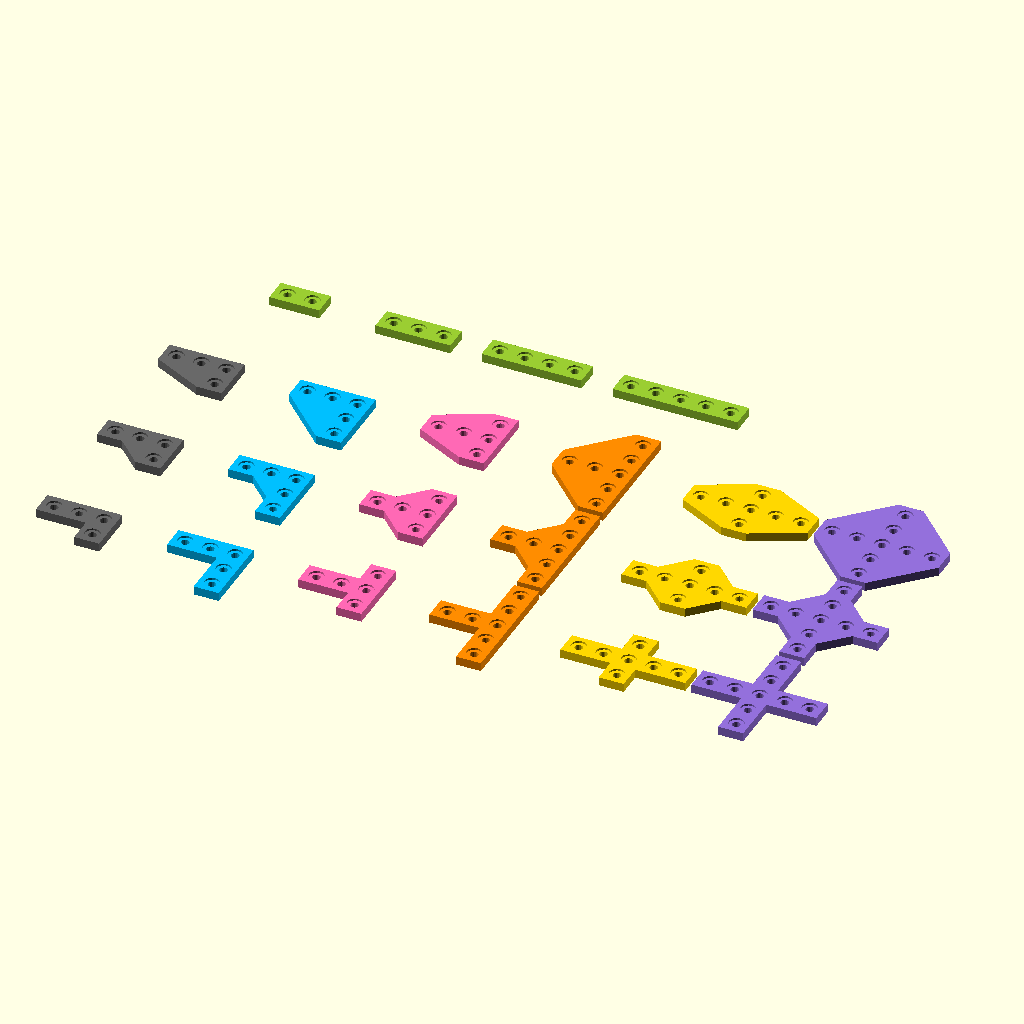
Cell 1: the model at its default parameters.
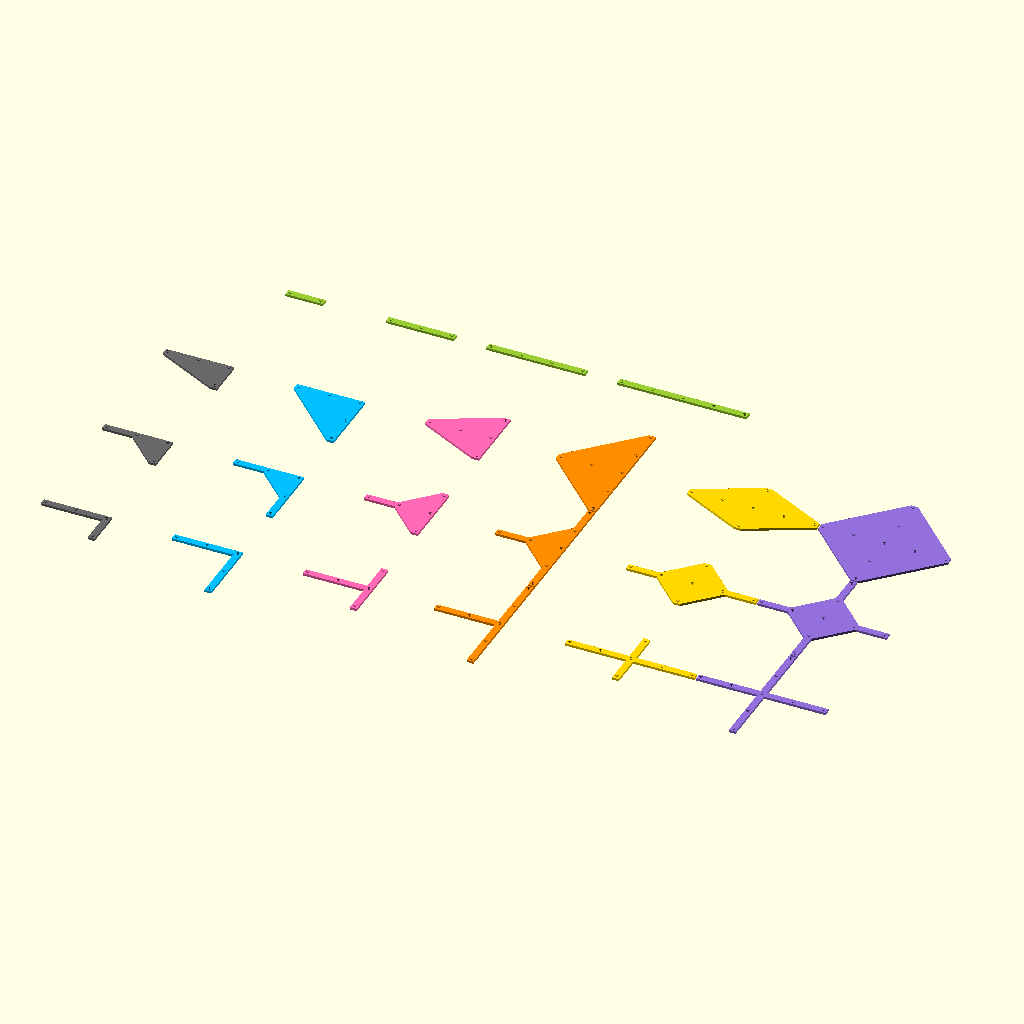
Cell 2 — length_in_millimeter set to 200, the other parameters unchanged.
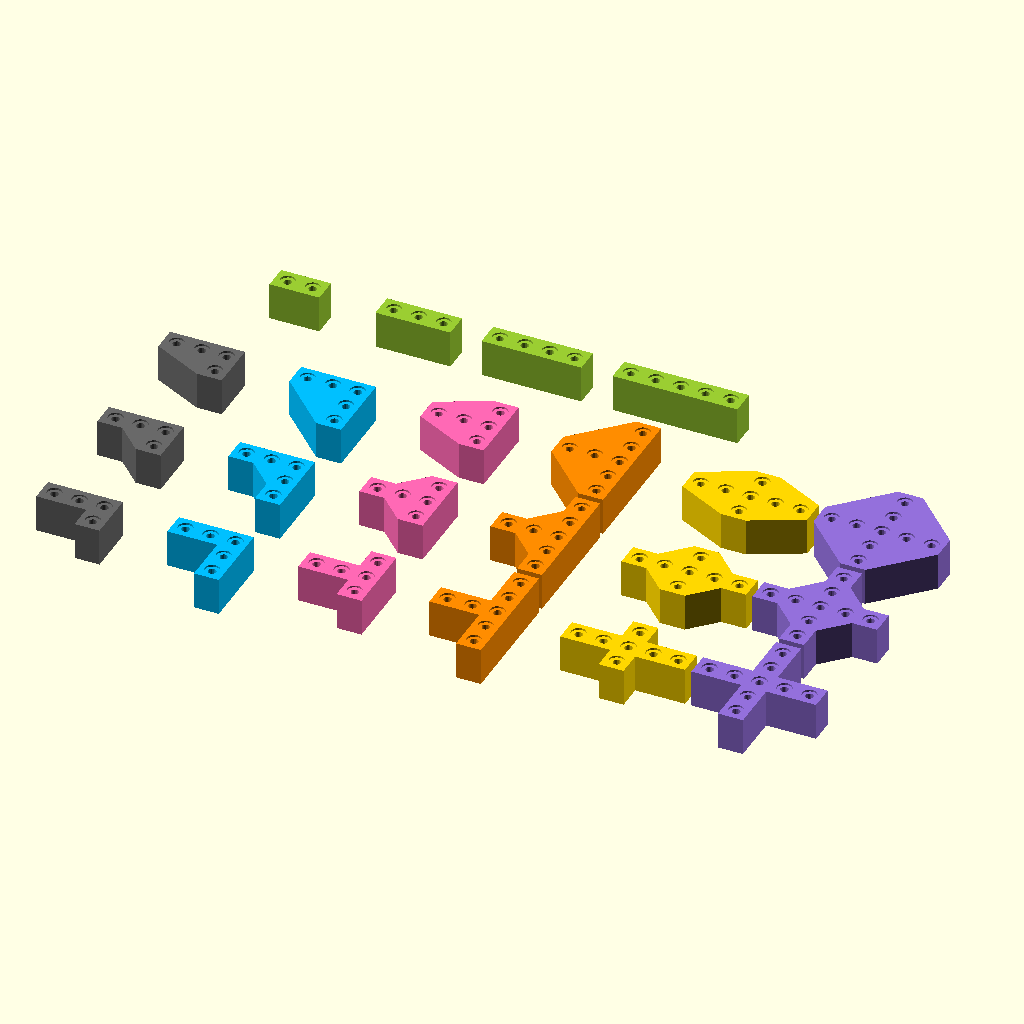
Cell 3: bracket_height_in_millimeter = 30 (everything else at default).
All cells are drawn from the same view direction (rotation 55°, 0°, 25°, orthographic, colour scheme Cornfield), but the view is re-fitted for each cell, so position and scale can differ between cells as well as the parameter.
The OpenSCAD source (mech/enclosure/3D models/customizable_aluminium_extrusion_plate_brackets.scad):
/*
 * Customizable Aluminium Extrusion Brackets - https://www.thingiverse.com/thing:2503622
 * by Dennis Hofmann - https://www.thingiverse.com/mightynozzle/about
 * created 2018-01-26
 * version v1.4
 *
 * Changelog
 * --------------
 * v1.4:
 *      - added tiny straight bracket
 * v1.3.1:
 *      - some fixes and some code cleaning. Thanks goes to Matt Stiegers (Miriax)! 
 * v1.3:
 *      - added library feature. You can use this file in your OpenSCAD project to
 *        add a bracket with a simple call. More information below.
 *        Thanks goes to Matt Stiegers (Miriax) for this suggestion!
 * v1.2:
 *      - added 25mm width option for 25-2525 (80/20 Inc.) extrusions
 * v1.1:
 *      - added 25.4mm width option for qubelok and 1010 (80/20 Inc.) extrusions 
 * v1.0:
 *      - final design
 * --------------
 *
 * This work is licensed under the Creative Commons - Attribution - Non-Commercial license.
 * https://creativecommons.org/licenses/by-nc/3.0/
 */

 /*
 
 Library instructions
 ####################

 Installation:
   - add this OpenSCAD file to the folder of your project
   - add "use <customizable_aluminium_extrusion_plate_bracket.scad>;"
     in the head of your file.
   - add "aluminium_extrusion_bracket();" below in your program section
 
 Usage:
    The module has several parameter to change the bracket. The first value is default:
      - shape = "L", "I", "T" or "X"
      - type = "uniform" (L, T, X type), "tiny" (I type) "short" (all types), "normal" (I type) or "long" (I type)
      - support = "full", "half" or "none" (support only applies to L, T, X type)
      - width_in_millimeter = 20
      - length_in_millimeter = 60
      - bracket_height_in_millimeter = 7.0
      - number_of_rails = 1
      - screw_hole_diameter_in_millimeter = 6.4
      - screw_head_offset_diamter_in_millimeter = 12.0
      - screw_head_offset_height_in_millimeter = 1.5
      - number_of_extra_holes = 1
      - preview_color = "HotPink"
      - center = false, true
      - $fn = 16
 
 Example:
     
     use <customizable_aluminium_extrusion_plate_bracket.scad>;
     aluminium_extrusion_bracket( shape = "T", support = "half", center = true );
   
     This creates a origin centered T-shape bracket with half support.

 */

 // Parameter Section //
//-------------------//

/* [Bracket Settings] */

// Which part do you want to see?
part = "all_parts__"; //[all_parts__:All Brackets,tiny_straight_bracket__:Tiny Straight Bracket,short_straight_bracket__:Short Straight Bracket,normal_straight_bracket__:Normal Straight Bracket,long_straight_bracket__:Long Straight Bracket,short_l_shape_none_support__:Short L-shape Bracket without support,short_l_shape_half_support__:Short L-shape Bracket with half support,short_l_shape_full_support__:Short L-shape Bracket with full support,uniform_l_shape_none_support__:Uniform L-shape Bracket without support,uniform_l_shape_half_support__:Uniform L-shape Bracket with half support,uniform_l_shape_full_support__:Uniform L-shape Bracket with full support,short_t_shape_none_support__:Short T-shape Bracket without  support,short_t_shape_half_support__:Short T-shape Bracket with half support,short_t_shape_full_support__:Short T-shape Bracket with full support,uniform_t_shape_none_support__:Uniform T-shape Bracket without support,uniform_t_shape_half_support__:Uniform T-shape Bracket with half support,uniform_t_shape_full_support__:Uniform T-shape Bracket with full support,short_x_shape_none_support__:Short X-shape Bracket without support,short_x_shape_half_support__:Short X-shape Bracket with half support,short_x_shape_full_support__:Short X-shape Bracket with full support,uniform_x_shape_none_support__:Uniform X-shape Bracket without support,uniform_x_shape_half_support__:Uniform X-shape Bracket with half support,uniform_x_shape_full_support__:Uniform X-shape Bracket with full support]

// Set the width of the aluminium extrusion. If you have e.g. a 2020 one, set 20mm. If you have e.g. a 2040 one, it depends on which side you want to mount the bracket --> set 20mm or 40mm
width_in_millimeter = 20; //[20,25,25.4,30,40,45,60,80,90,120,160]

// The length of the L-bracket and the short side of the T-bracket. The length of the straight bracket, the X-bracket and the longer side of the T-bracket equals two times of the L-bracket length minus the width of the aluminium extrusion.
length_in_millimeter = 60; //[1:200]

// The height/thickness of the bracket.
bracket_height_in_millimeter = 7.0; //[0.1:0.1:30]

// Set the number of rails/slots of the aluminium extrusion. A 2020 one has one rail per side, a 2040 have one rail or two rails.
number_of_rails = 1; //[1:1:4]

// Set 4.3 for M4, 5.3 for M5, 6.4 for M6, 8.4 for M8, 10.5 for M10 screws
screw_hole_diameter_in_millimeter = 6.4;

// If you want to use a ISO7009/DIN125 washer, set 9.5 for M4, 10.5 for M5, 12.5 for M5, 16.5 for M8, 20.5 for M10... Or if you don't want to use a washer, just measure the diameter of the screw head and type it in here.
screw_head_offset_diamter_in_millimeter = 12.0;

// If you want to cover the screw head completly, you can measure the height of the head of the screws and set it here. Don't forget to add the thickness of the washer! If you set a high value or maybe a higher value than the height of the bracket, you should also increase the bracket height.
screw_head_offset_height_in_millimeter = 1.5;

// If you need only the outer holes, then set 0. But it also makes the short type brackets unsuable.
number_of_extra_holes = 1; //[0:1:4]


 // Program Section //
//-----------------//

if(part == "tiny_straight_bracket__") {
    aluminium_extrusion_bracket(shape = "I", type = "tiny", support = "", preview_color = "YellowGreen");
} else if(part == "short_straight_bracket__") {
    aluminium_extrusion_bracket(shape = "I", type = "short", support = "", preview_color = "YellowGreen");
} else if(part == "normal_straight_bracket__") {
    aluminium_extrusion_bracket(shape = "I", type = "normal", support = "", preview_color = "YellowGreen");
} else if(part == "long_straight_bracket__") {
    aluminium_extrusion_bracket(shape = "I", type = "long", support = "", preview_color = "YellowGreen");
} else if(part == "short_l_shape_none_support__") {
    aluminium_extrusion_bracket(shape = "L", type = "short", support = "none", preview_color = "DimGray");
} else if(part == "short_l_shape_half_support__") {
    aluminium_extrusion_bracket(shape = "L", type = "short", support = "half", preview_color = "DimGray");
} else if(part == "short_l_shape_full_support__") {
    aluminium_extrusion_bracket(shape = "L", type = "short", support = "full", preview_color = "DimGray");
} else if(part == "uniform_l_shape_none_support__") {
    aluminium_extrusion_bracket(shape = "L", type = "uniform", support = "none", preview_color = "DeepSkyBlue");
} else if(part == "uniform_l_shape_half_support__") {
    aluminium_extrusion_bracket(shape = "L", type = "uniform", support = "half", preview_color = "DeepSkyBlue");
} else if(part == "uniform_l_shape_full_support__") {
    aluminium_extrusion_bracket(shape = "L", type = "uniform", support = "full", preview_color = "DeepSkyBlue");
} else if(part == "short_t_shape_none_support__") {
    aluminium_extrusion_bracket(shape = "T", type = "short", support = "none", preview_color = "HotPink");
} else if(part == "short_t_shape_half_support__") {
    aluminium_extrusion_bracket(shape = "T", type = "short", support = "half", preview_color = "HotPink");
} else if(part == "short_t_shape_full_support__") {
    aluminium_extrusion_bracket(shape = "T", type = "short", support = "full", preview_color = "HotPink");
} else if(part == "uniform_t_shape_none_support__") {
    aluminium_extrusion_bracket(shape = "T", type = "uniform", support = "none", preview_color = "DarkOrange");
} else if(part == "uniform_t_shape_half_support__") {
    aluminium_extrusion_bracket(shape = "T", type = "uniform", support = "half", preview_color = "DarkOrange");
} else if(part == "uniform_t_shape_full_support__") {
    aluminium_extrusion_bracket(shape = "T", type = "uniform", support = "full", preview_color = "DarkOrange");
} else if(part == "short_x_shape_none_support__") {
    aluminium_extrusion_bracket(shape = "X", type = "short", support = "none", preview_color = "Gold");
} else if(part == "short_x_shape_half_support__") {
    aluminium_extrusion_bracket(shape = "X", type = "short", support = "half", preview_color = "Gold");
} else if(part == "short_x_shape_full_support__") {
    aluminium_extrusion_bracket(shape = "X", type = "short", support = "full", preview_color = "Gold");
} else if(part == "uniform_x_shape_none_support__") {
    aluminium_extrusion_bracket(shape = "X", type = "uniform", support = "none", preview_color = "MediumPurple");
} else if(part == "uniform_x_shape_half_support__") {
    aluminium_extrusion_bracket(shape = "X", type = "uniform", support = "half", preview_color = "MediumPurple");
} else if(part == "uniform_x_shape_full_support__") {
    aluminium_extrusion_bracket(shape = "X", type = "uniform", support = "full", preview_color = "MediumPurple");
} else if(part == "all_parts__") {
    all_parts();
} else {
    all_parts();
}

 // Module Section //
//----------------//

module aluminium_extrusion_bracket( 
    shape = "L", // I, L, T or X
    type = "uniform", // tiny (I type), short (I, L, T, X type), normal (I type), long (I type), uniform (L, T, X type)
    support = "full", // none, half, full (L, T, X type)
    width_in_millimeter = (width_in_millimeter != undef) ? width_in_millimeter : 20,
    length_in_millimeter = (length_in_millimeter != undef) ? length_in_millimeter : 60,
    bracket_height_in_millimeter = (bracket_height_in_millimeter != undef) ? bracket_height_in_millimeter : 7.0,
    number_of_rails = (number_of_rails != undef) ? number_of_rails : 1,
    screw_hole_diameter_in_millimeter = (screw_hole_diameter_in_millimeter != undef) ? screw_hole_diameter_in_millimeter : 6.4,
    screw_head_offset_diamter_in_millimeter = (screw_head_offset_diamter_in_millimeter != undef) ? screw_head_offset_diamter_in_millimeter : 12.0,
    screw_head_offset_height_in_millimeter = (screw_head_offset_height_in_millimeter != undef) ? screw_head_offset_height_in_millimeter : 1.5,
    number_of_extra_holes = (number_of_extra_holes != undef) ? number_of_extra_holes : 1,
    preview_color = "HotPink",
    center = false,
    $fn = 16    
) {
    w = width_in_millimeter;
    l = length_in_millimeter;
    h = bracket_height_in_millimeter;
    hole_d = screw_hole_diameter_in_millimeter;
    hole_offset_d = screw_head_offset_diamter_in_millimeter;
    hole_offset_h = screw_head_offset_height_in_millimeter;
    holes = number_of_extra_holes + 1;
    rails = number_of_rails;
    translate_x = center ? -l + w / 2 : 0;
    translate_y = center ? -l + w / 2 : 0;

    color(preview_color) translate([translate_x, translate_y, 0]) {
        difference() {
            linear_extrude(height = h, convexity = 2){
                if(shape == "I" && type == "tiny") tiny_I_shape(w, l);
                if(shape == "I" && type == "short") short_I_shape(w, l);
                if(shape == "I" && type == "normal") normal_I_shape(w, l);
                if(shape == "I" && type == "long") long_I_shape(w, l);
                if(shape == "L" && type == "short" && support == "none") short_L_shape_none_support(w, l);
                if(shape == "L" && type == "short" && support == "half") short_L_shape_half_support(w, l);
                if(shape == "L" && type == "short" && support == "full") short_L_shape_full_support(w, l);
                if(shape == "L" && type == "uniform" && support == "none") uniform_L_shape_none_support(w, l);
                if(shape == "L" && type == "uniform" && support == "half") uniform_L_shape_half_support(w, l);
                if(shape == "L" && type == "uniform" && support == "full") uniform_L_shape_full_support(w, l);
                if(shape == "T" && type == "short" && support == "none") short_T_shape_none_support(w, l);
                if(shape == "T" && type == "short" && support == "half") short_T_shape_half_support(w, l);
                if(shape == "T" && type == "short" && support == "full") short_T_shape_full_support(w, l);
                if(shape == "T" && type == "uniform" && support == "none") uniform_T_shape_none_support(w, l);
                if(shape == "T" && type == "uniform" && support == "half") uniform_T_shape_half_support(w, l);
                if(shape == "T" && type == "uniform" && support == "full") uniform_T_shape_full_support(w, l);
                if(shape == "X" && type == "short" && support == "none") short_X_shape_none_support(w, l);
                if(shape == "X" && type == "short" && support == "half") short_X_shape_half_support(w, l);
                if(shape == "X" && type == "short" && support == "full") short_X_shape_full_support(w, l);
                if(shape == "X" && type == "uniform" && support == "none") uniform_X_shape_none_support(w, l);
                if(shape == "X" && type == "uniform" && support == "half") uniform_X_shape_half_support(w, l);
                if(shape == "X" && type == "uniform" && support == "full") uniform_X_shape_full_support(w, l);
            }
            short = (type == "short" || type == "tiny") ? 0 : 1;
            center_holes_cut(w, l, h, rails, hole_d, hole_offset_d, hole_offset_h, holes);  
            if(shape == "X" || shape == "I") arm_holes_cut(0, 1, w, l, h, rails, hole_d, hole_offset_d, hole_offset_h, holes);
            if(shape == "T" || shape == "X") arm_holes_cut(90, short, w, l, h, rails, hole_d, hole_offset_d, hole_offset_h, holes);
                                             arm_holes_cut(180, 1, w, l, h, rails, hole_d, hole_offset_d, hole_offset_h, holes);    
            if(shape != "I")                 arm_holes_cut(270, short, w, l, h, rails, hole_d, hole_offset_d, hole_offset_h, holes);
        }
    }
}

module all_parts() {
    pos0 = 0;
    pos1 = length_in_millimeter * 2 - width_in_millimeter + 5;
    pos2 = pos1 * 2;
    pos3 = pos1 * 3;
    pos4 = pos1 * 4;
    pos5 = pos1 * 5;    
    translate([pos0, pos0, 0]) aluminium_extrusion_bracket(shape = "L", type = "short", support = "none", preview_color = "DimGray");
    translate([pos0, pos1, 0]) aluminium_extrusion_bracket(shape = "L", type = "short", support = "half", preview_color = "DimGray");
    translate([pos0, pos2, 0]) aluminium_extrusion_bracket(shape = "L", type = "short", support = "full", preview_color = "DimGray");
    translate([pos1, pos0, 0]) aluminium_extrusion_bracket(shape = "L", type = "uniform", support = "none", preview_color = "DeepSkyBlue");
    translate([pos1, pos1, 0]) aluminium_extrusion_bracket(shape = "L", type = "uniform", support = "half", preview_color = "DeepSkyBlue");
    translate([pos1, pos2, 0]) aluminium_extrusion_bracket(shape = "L", type = "uniform", support = "full", preview_color = "DeepSkyBlue");
    translate([pos2, pos0, 0]) aluminium_extrusion_bracket(shape = "T", type = "short", support = "none", preview_color = "HotPink");
    translate([pos2, pos1, 0]) aluminium_extrusion_bracket(shape = "T", type = "short", support = "half", preview_color = "HotPink");
    translate([pos2, pos2, 0]) aluminium_extrusion_bracket(shape = "T", type = "short", support = "full", preview_color = "HotPink");
    translate([pos3, pos0, 0]) aluminium_extrusion_bracket(shape = "T", type = "uniform", support = "none", preview_color = "DarkOrange");
    translate([pos3, pos1, 0]) aluminium_extrusion_bracket(shape = "T", type = "uniform", support = "half", preview_color = "DarkOrange");
    translate([pos3, pos2, 0]) aluminium_extrusion_bracket(shape = "T", type = "uniform", support = "full", preview_color = "DarkOrange");
    translate([pos4, pos0, 0]) aluminium_extrusion_bracket(shape = "X", type = "short", support = "none", preview_color = "Gold");
    translate([pos4, pos1, 0]) aluminium_extrusion_bracket(shape = "X", type = "short", support = "half", preview_color = "Gold");
    translate([pos4, pos2, 0]) aluminium_extrusion_bracket(shape = "X", type = "short", support = "full", preview_color = "Gold");
    translate([pos5, pos0, 0]) aluminium_extrusion_bracket(shape = "X", type = "uniform", support = "none", preview_color = "MediumPurple");
    translate([pos5, pos1, 0]) aluminium_extrusion_bracket(shape = "X", type = "uniform", support = "half", preview_color = "MediumPurple");
    translate([pos5, pos2, 0]) aluminium_extrusion_bracket(shape = "X", type = "uniform", support = "full", preview_color = "MediumPurple"); 
    translate([pos0, pos3, 0]) aluminium_extrusion_bracket(shape = "I", type = "tiny", preview_color = "YellowGreen");
    translate([pos1, pos3, 0]) aluminium_extrusion_bracket(shape = "I", type = "short", preview_color = "YellowGreen");
    translate([pos2, pos3, 0]) aluminium_extrusion_bracket(shape = "I", type = "normal", preview_color = "YellowGreen");
    translate([pos3, pos3, 0]) aluminium_extrusion_bracket(shape = "I", type = "long", preview_color = "YellowGreen");    
}

module tiny_I_shape(w, l) {
    polygon( points = [[l * 2 - w - ((l - w) / 2), l - w], [l * 2 - w - ((l - w) / 2), l], [l - w, l], [l - w, l - w]]);
}

module short_I_shape(w, l) {
    polygon( points = [[l * 2 - w - ((l - w) / 2), l - w], [l * 2 - w - ((l - w) / 2), l], [(l - w) / 2, l], [(l - w) / 2, l - w]]);
}

module normal_I_shape(w, l) {
    polygon( points = [[l * 2 - w - ((l - w) / 2), l - w], [l * 2 - w - ((l - w) / 2), l], [0, l], [0, l - w]]);
}

module long_I_shape(w, l) {
    polygon( points = [[l * 2 - w, l - w], [l * 2 - w, l], [0, l], [0, l - w]]);
}

module short_L_shape_none_support(w, l) {
    polygon( points=[[l - w, (l - w) / 2], [l, (l - w) / 2], [l, l], [0, l], [0, l - w], [l - w, l - w]]);
}

module short_L_shape_half_support(w, l) {
    polygon( points=[[l - w, (l - w) / 2], [l, (l - w) / 2], [l, l], [0, l], [0, l - w], [(l - w) / 2, l - w], [l - w , (l - w) / 2]]);
}

module short_L_shape_full_support(w, l) {
    polygon( points=[[l - w, (l - w) / 2], [l, (l - w) / 2], [l, l], [0, l], [0, l - w]]);
}

module uniform_L_shape_none_support(w, l) {
    polygon( points=[[l - w, 0], [l, 0], [l, l], [0, l], [0, l - w], [l - w, l - w]]);
}

module uniform_L_shape_half_support(w, l) {
    polygon( points=[[l - w, 0], [l, 0], [l, l], [0, l], [0, l - w], [(l - w) / 2, l - w], [l - w , (l - w) / 2]]);
}

module uniform_L_shape_full_support(w, l) {
    polygon( points=[[l - w, 0], [l, 0], [l, l], [0, l], [0, l - w]]);
}

module short_T_shape_none_support(w, l) {
    polygon( points=[[l - w, (l - w) / 2], [l, (l - w) / 2], [l, l * 2 - w - ((l - w) / 2)], [l - w, l * 2 - w - ((l - w) / 2)], [l - w, l], [0, l], [0, l - w], [l - w, l - w]]);
}

module short_T_shape_half_support(w, l) {
    polygon( points=[[l - w, (l - w) / 2], [l, (l - w) / 2], [l, l * 2 - w - ((l - w) / 2)], [l - w, l * 2 - w - ((l - w) / 2)], [l - w, l + (l - w) / 2], [(l - w) / 2, l], [0, l], [0, l - w], [(l - w) / 2, l - w], [l - w , (l - w) / 2]]);
}

module short_T_shape_full_support(w, l) {
    polygon( points=[[l - w, (l - w) / 2], [l, (l - w) / 2], [l, l * 2 - w - ((l - w) / 2)], [l - w, l * 2 - w - ((l - w) / 2)], [0, l], [0, l - w]]);
}

module uniform_T_shape_none_support(w, l) {
    polygon( points=[[l - w, 0], [l, 0], [l, l * 2 - w], [l - w, l * 2 - w], [l - w, l], [0, l], [0, l - w], [l - w, l - w]]);
}

module uniform_T_shape_half_support(w, l) {
    polygon( points=[[l - w, 0], [l, 0], [l, l * 2 - w], [l - w, l * 2 - w], [l - w, l + (l - w) / 2], [(l - w) / 2, l], [0, l], [0, l - w], [(l - w) / 2, l - w], [l - w , (l - w) / 2]]);
}

module uniform_T_shape_full_support(w, l) {
    polygon( points=[[l - w, 0], [l, 0], [l, l * 2 - w], [l - w, l * 2 - w], [0, l], [0, l - w]]);
}

module short_X_shape_none_support(w, l) {
    polygon( points=[[l - w, (l - w) / 2], [l, (l - w) / 2], [l, l-w], [l * 2 - w, l - w], [l * 2 - w , l], [l, l], [l, l * 2 - w - ((l - w) / 2)], [l - w, l * 2 - w - ((l - w) / 2)], [l - w, l], [0, l], [0, l - w], [l - w, l - w]]);
}

module short_X_shape_half_support(w, l) {
    polygon( points=[[l - w, (l - w) / 2], [l, (l - w) / 2], [l, (l - w) / 2], [l * 2 - w - (l - w) / 2, l - w], [l * 2 - w, l - w], [l * 2 - w , l], [l + (l - w) / 2, l], [l, l + (l - w) / 2], [l, l * 2 - w - ((l - w) / 2)], [l - w, l * 2 - w - ((l - w) / 2)], [l - w, l + (l - w) / 2], [(l - w) / 2, l], [0, l], [0, l - w], [(l - w) / 2, l - w], [l - w , (l - w) / 2]]);
}

module short_X_shape_full_support(w, l) {
    polygon( points=[[l - w, (l - w) / 2], [l, (l - w) / 2], [l * 2 - w, l - w], [l * 2 - w , l], [l, l * 2 - w - ((l - w) / 2)], [l - w, l * 2 - w - ((l - w) / 2)], [0, l], [0, l - w]]);
}

module uniform_X_shape_none_support(w, l) {
    polygon( points=[[l - w, 0], [l, 0], [l, l-w], [l * 2 - w, l - w], [l * 2 - w , l], [l, l], [l, l * 2 - w], [l - w, l * 2 - w], [l - w, l], [0, l], [0, l - w], [l - w, l - w]]);
}

module uniform_X_shape_half_support(w, l) {
    polygon( points=[[l - w, 0], [l, 0], [l, (l - w) / 2], [l * 2 - w - (l - w) / 2, l - w], [l * 2 - w, l - w], [l * 2 - w , l], [l + (l - w) / 2, l], [l, l + (l - w) / 2], [l, l * 2 - w], [l - w, l * 2 - w], [l - w, l + (l - w) / 2], [(l - w) / 2, l], [0, l], [0, l - w], [(l - w) / 2, l - w], [l - w , (l - w) / 2]]);
}

module uniform_X_shape_full_support(w, l) {
    polygon( points=[[l - w, 0], [l, 0], [l * 2 - w, l - w], [l * 2 - w , l], [l, l * 2 - w], [l - w, l * 2 - w], [0, l], [0, l - w]]);
}

module center_holes_cut(w, l, bracket_h, number_of_rails, hole_d, hole_offset_d, hole_offset_h, number_of_holes) {
    translate([l - w / 2, l - w / 2, 0]) {
        translate([-w / 2, -w / 2, 0]) {
            for(middle_hole_x = [1 : number_of_rails]) {
                for(middle_hole_y = [1 : number_of_rails]) {
                    x_pos = w / number_of_rails * middle_hole_x - w / number_of_rails / 2;
                    y_pos = w / number_of_rails * middle_hole_y - w / number_of_rails / 2;
                    translate([ x_pos, y_pos, 0]) {
                        hole_shape(bracket_h, hole_d, hole_offset_d, hole_offset_h);
                    }
                }
            }
        }
    } 
}

module arm_holes_cut(rotation, extra_hole, w, l, bracket_h, number_of_rails, hole_d, hole_offset_d, hole_offset_h, number_of_holes) {
    translate([l - w / 2, l - w / 2, 0]) {
        rotate([0, 0, rotation]) {
            translate([0, -w / 2, 0]) {
                for(hole = [1 : number_of_holes + extra_hole - 1]) {
                    for(rail = [1 : number_of_rails]) {
                        x_pos = (l - w) / (number_of_holes) * hole + w / 2 - w / number_of_rails / 2;
                        y_pos = w / number_of_rails * rail - w / number_of_rails / 2;
                        translate([x_pos, y_pos, 0]) {
                            hole_shape(bracket_h, hole_d, hole_offset_d, hole_offset_h);
                        }
                    }
                }
            }
        }
    }
}

module hole_shape(bracket_h, hole_d, hole_offset_d, hole_offset_h) {
    translate([0, 0, -1]) {
        cylinder(d = hole_d, h = bracket_h + 3);
    }
    translate([0, 0, bracket_h - hole_offset_h]) {
        cylinder(d = hole_offset_d, h = hole_offset_h + 1);
    }
}
Parameter table extracted from the source (name, type, default, range or options):
part: string, default "all_parts__"
width_in_millimeter: number, default 20, options 20, 25, 25.4, 30, 40, 45, 60, 80, 90, 120, 160
length_in_millimeter: number, default 60, range 1 to 200
bracket_height_in_millimeter: number, default 7, range 0.1 to 30, step 0.1
number_of_rails: number, default 1, range 1 to 4, step 1
screw_hole_diameter_in_millimeter: number, default 6.4
screw_head_offset_diamter_in_millimeter: number, default 12
screw_head_offset_height_in_millimeter: number, default 1.5
number_of_extra_holes: number, default 1, range 0 to 4, step 1
